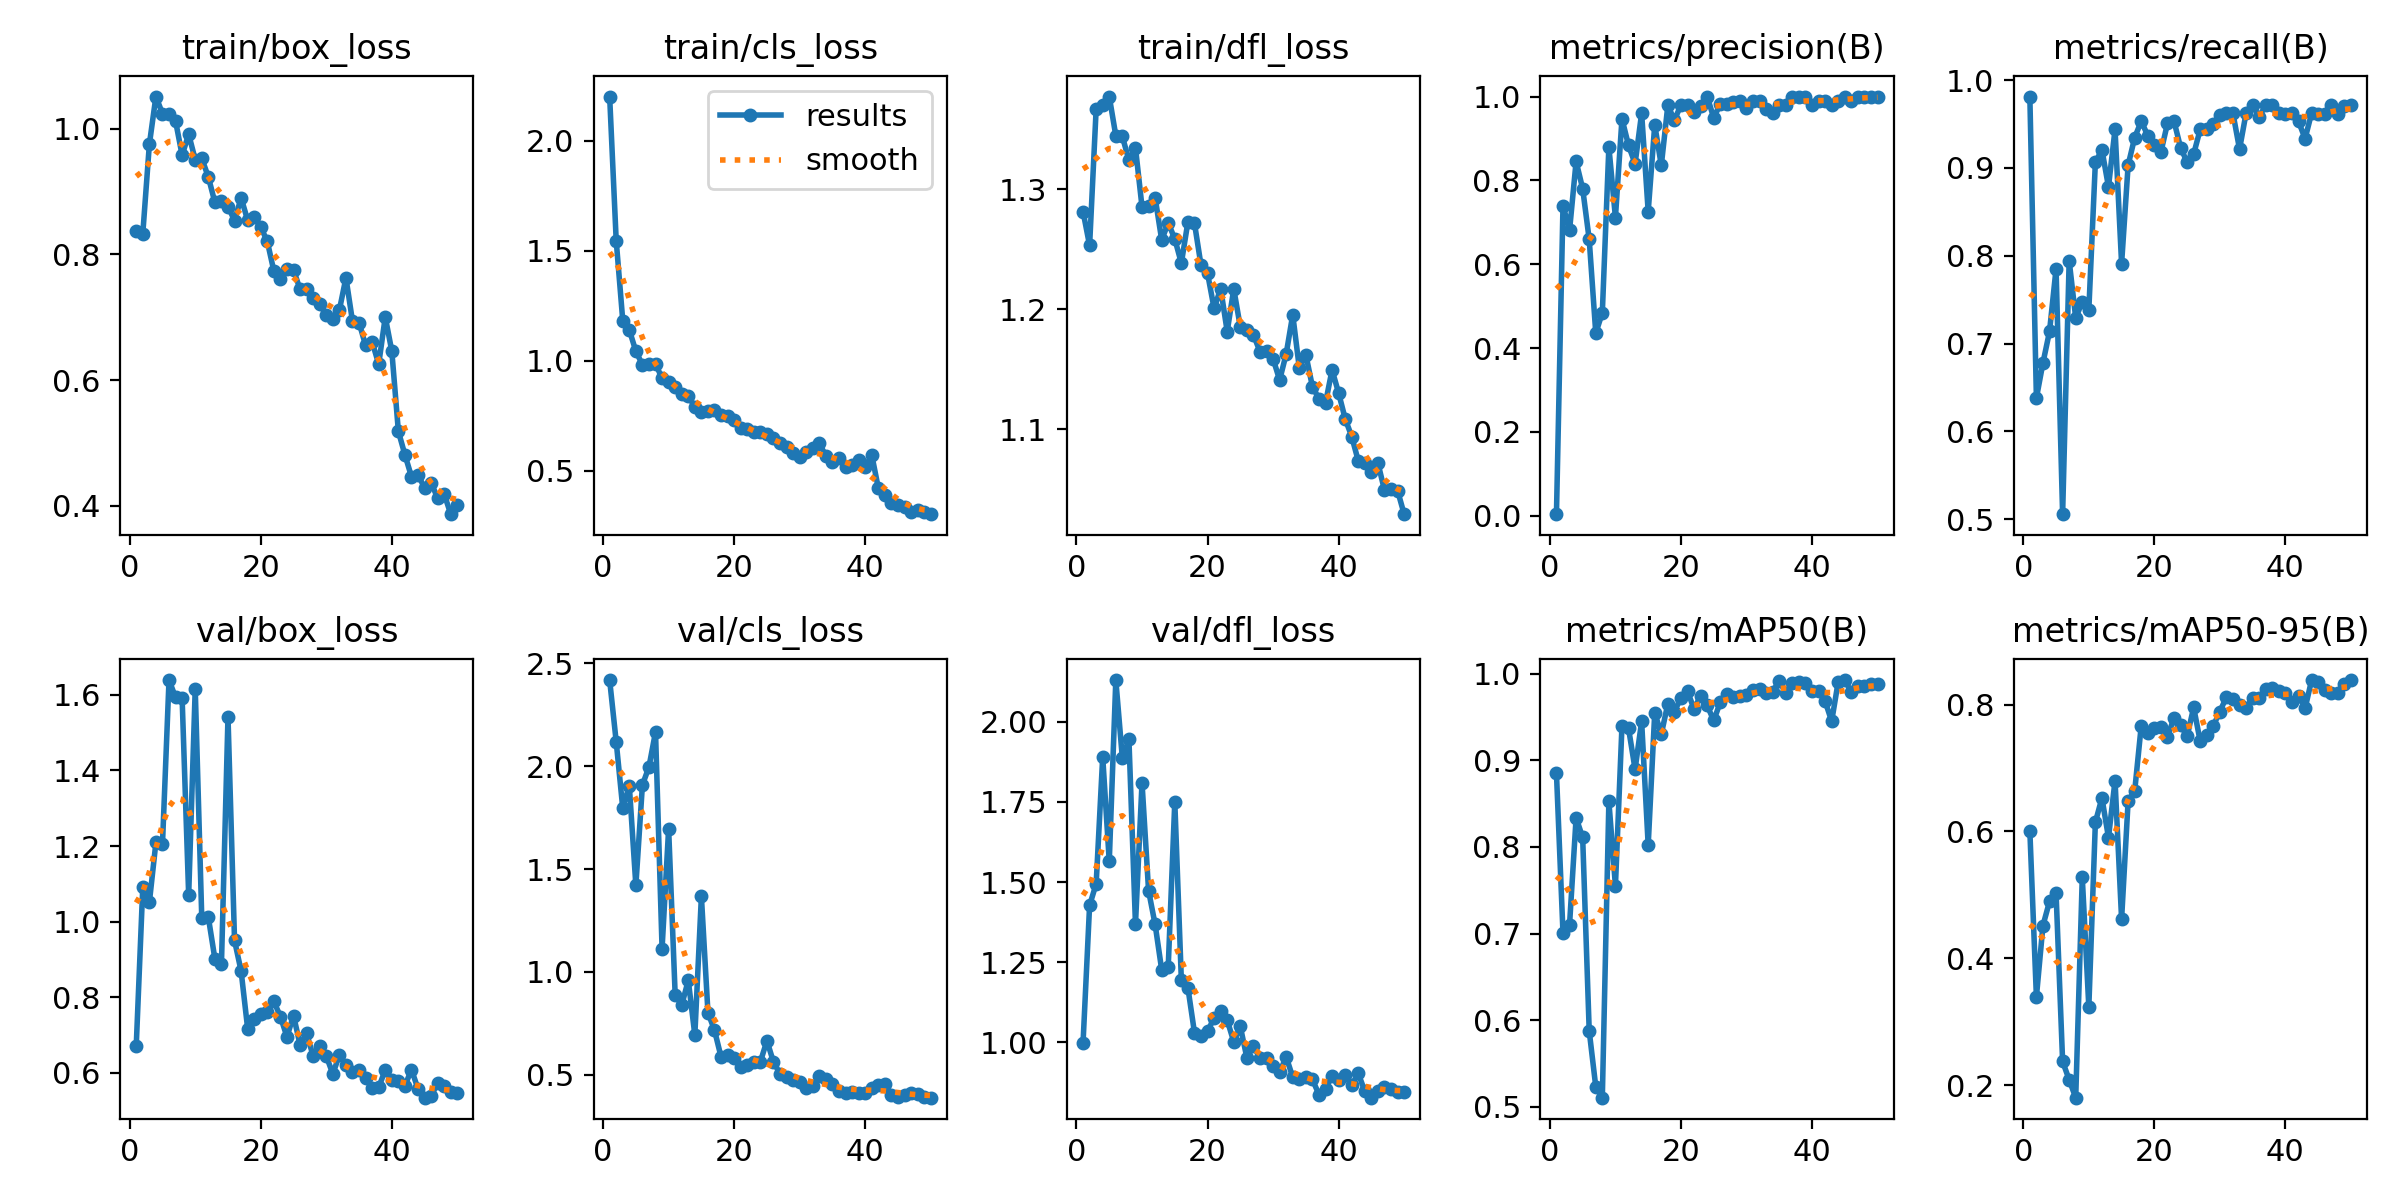

Values plotted in this chart, from the file beside it:
epoch, time, train/box_loss, train/cls_loss, train/dfl_loss, metrics/precision(B), metrics/recall(B), metrics/mAP50(B), metrics/mAP50-95(B), val/box_loss, val/cls_loss, val/dfl_loss, lr/pg0, lr/pg1, lr/pg2
1, 35.38, 0.8374, 2.2, 1.281, 0.0035, 0.9813, 0.8851, 0.6008, 0.6718, 2.419, 0.999, 0.00042, 0.00042, 0.00042
2, 40.18, 0.8334, 1.546, 1.253, 0.7399, 0.6379, 0.7005, 0.3394, 1.093, 2.119, 1.427, 0.000843, 0.000843, 0.000843
3, 45.73, 0.9751, 1.183, 1.367, 0.6809, 0.6779, 0.7105, 0.4517, 1.051, 1.796, 1.494, 0.001249, 0.001249, 0.001249
4, 50.21, 1.051, 1.139, 1.37, 0.8451, 0.7137, 0.8336, 0.4897, 1.209, 1.906, 1.89, 0.001637, 0.001637, 0.001637
5, 54.71, 1.024, 1.043, 1.377, 0.7803, 0.7851, 0.8109, 0.5027, 1.204, 1.42, 1.564, 0.001842, 0.001842, 0.001842
6, 60.31, 1.023, 0.9815, 1.344, 0.659, 0.5057, 0.5877, 0.2377, 1.639, 1.909, 2.13, 0.001802, 0.001802, 0.001802
7, 64.71, 1.012, 0.9853, 1.344, 0.4355, 0.7944, 0.5234, 0.2086, 1.593, 1.997, 1.886, 0.001762, 0.001762, 0.001762
8, 69.49, 0.958, 0.9866, 1.324, 0.4839, 0.729, 0.5107, 0.1805, 1.592, 2.167, 1.945, 0.001723, 0.001723, 0.001723
9, 74.38, 0.9915, 0.9192, 1.334, 0.8799, 0.7477, 0.8525, 0.5275, 1.07, 1.113, 1.368, 0.001683, 0.001683, 0.001683
10, 78.82, 0.9508, 0.9011, 1.285, 0.7113, 0.7383, 0.755, 0.3235, 1.616, 1.696, 1.81, 0.001644, 0.001644, 0.001644
11, 84.45, 0.9529, 0.8791, 1.286, 0.9468, 0.9065, 0.9398, 0.6146, 1.009, 0.8877, 1.473, 0.001604, 0.001604, 0.001604
12, 88.97, 0.9233, 0.8503, 1.293, 0.8834, 0.9207, 0.9368, 0.6529, 1.011, 0.8388, 1.368, 0.001564, 0.001564, 0.001564
13, 93.4, 0.883, 0.8375, 1.258, 0.8397, 0.8785, 0.8896, 0.5903, 0.9016, 0.9591, 1.226, 0.001525, 0.001525, 0.001525
14, 98.95, 0.8848, 0.7916, 1.272, 0.9601, 0.9439, 0.9447, 0.6802, 0.8865, 0.693, 1.237, 0.001485, 0.001485, 0.001485
15, 103.4, 0.8761, 0.7679, 1.258, 0.7256, 0.791, 0.802, 0.4618, 1.542, 1.367, 1.751, 0.001446, 0.001446, 0.001446
16, 108.7, 0.854, 0.7724, 1.238, 0.9325, 0.9033, 0.9549, 0.6486, 0.95, 0.8024, 1.195, 0.001406, 0.001406, 0.001406
17, 113.5, 0.8901, 0.7752, 1.273, 0.8357, 0.9346, 0.93, 0.6638, 0.8693, 0.716, 1.171, 0.001366, 0.001366, 0.001366
18, 117.9, 0.8546, 0.7525, 1.272, 0.9791, 0.9533, 0.9653, 0.7667, 0.7169, 0.5869, 1.031, 0.001327, 0.001327, 0.001327
19, 123.6, 0.8593, 0.7471, 1.237, 0.9435, 0.9367, 0.956, 0.7552, 0.7411, 0.5934, 1.019, 0.001287, 0.001287, 0.001287
20, 128, 0.8437, 0.729, 1.23, 0.9802, 0.9256, 0.9722, 0.7626, 0.7543, 0.5829, 1.035, 0.001248, 0.001248, 0.001248
21, 132.6, 0.8208, 0.692, 1.201, 0.98, 0.9181, 0.9794, 0.7648, 0.7616, 0.5359, 1.077, 0.001208, 0.001208, 0.001208
22, 137.8, 0.7737, 0.6876, 1.217, 0.9622, 0.9506, 0.9592, 0.7493, 0.7886, 0.5455, 1.099, 0.001168, 0.001168, 0.001168
23, 142.3, 0.7606, 0.6761, 1.181, 0.9766, 0.9533, 0.9743, 0.779, 0.7486, 0.5597, 1.069, 0.001129, 0.001129, 0.001129
24, 147.9, 0.7777, 0.6739, 1.217, 1, 0.9232, 0.9632, 0.7678, 0.6949, 0.5626, 1.002, 0.001089, 0.001089, 0.001089
25, 152.4, 0.7755, 0.6672, 1.185, 0.9493, 0.9065, 0.9458, 0.7499, 0.7513, 0.6652, 1.05, 0.00105, 0.00105, 0.00105
26, 156.8, 0.7444, 0.6498, 1.183, 0.9821, 0.9159, 0.9669, 0.7955, 0.6736, 0.5617, 0.952, 0.00101, 0.00101, 0.00101
27, 162.3, 0.7448, 0.6238, 1.179, 0.9833, 0.9439, 0.9769, 0.7419, 0.7043, 0.5045, 0.9879, 0.0009704, 0.0009704, 0.0009704
28, 166.7, 0.7304, 0.6063, 1.165, 0.9872, 0.9439, 0.9732, 0.7524, 0.6438, 0.4892, 0.9527, 0.0009308, 0.0009308, 0.0009308
29, 171.5, 0.7213, 0.5797, 1.165, 0.9903, 0.9501, 0.9741, 0.7666, 0.6707, 0.473, 0.9515, 0.0008912, 0.0008912, 0.0008912
30, 176.4, 0.7032, 0.5633, 1.159, 0.9717, 0.9608, 0.9749, 0.7891, 0.6443, 0.4651, 0.9254, 0.0008516, 0.0008516, 0.0008516
31, 180.8, 0.698, 0.5851, 1.141, 0.9895, 0.9626, 0.9809, 0.8118, 0.5966, 0.436, 0.9074, 0.000812, 0.000812, 0.000812
32, 186.5, 0.7116, 0.6009, 1.163, 0.9904, 0.962, 0.9819, 0.8088, 0.6472, 0.4446, 0.955, 0.0007724, 0.0007724, 0.0007724
33, 191, 0.763, 0.6241, 1.195, 0.9705, 0.9214, 0.9773, 0.8, 0.6208, 0.495, 0.8914, 0.0007328, 0.0007328, 0.0007328
34, 195.5, 0.6936, 0.567, 1.151, 0.9613, 0.9626, 0.9791, 0.7952, 0.6027, 0.4802, 0.8859, 0.0006932, 0.0006932, 0.0006932
35, 201, 0.6916, 0.5384, 1.162, 0.979, 0.972, 0.9919, 0.8096, 0.6059, 0.4548, 0.8918, 0.0006536, 0.0006536, 0.0006536
36, 205.7, 0.6553, 0.5585, 1.136, 0.9809, 0.9579, 0.9775, 0.8099, 0.5867, 0.4218, 0.8848, 0.000614, 0.000614, 0.000614
37, 211.2, 0.661, 0.5173, 1.125, 0.9994, 0.972, 0.9889, 0.8243, 0.5596, 0.4109, 0.8375, 0.0005744, 0.0005744, 0.0005744
38, 215.6, 0.6254, 0.5247, 1.122, 1, 0.9715, 0.9907, 0.8263, 0.5611, 0.4159, 0.8553, 0.0005348, 0.0005348, 0.0005348
39, 220.1, 0.7006, 0.5504, 1.149, 0.9992, 0.9626, 0.9889, 0.8212, 0.6075, 0.4094, 0.8957, 0.0004952, 0.0004952, 0.0004952
40, 225.5, 0.6461, 0.5179, 1.13, 0.9809, 0.9618, 0.9802, 0.8176, 0.5819, 0.4131, 0.8821, 0.0004556, 0.0004556, 0.0004556
41, 231, 0.5186, 0.5717, 1.109, 0.9904, 0.9625, 0.9796, 0.8045, 0.5784, 0.4366, 0.8978, 0.000416, 0.000416, 0.000416
42, 236.5, 0.4811, 0.4207, 1.094, 0.9903, 0.9531, 0.9681, 0.8142, 0.5653, 0.4491, 0.8672, 0.0003764, 0.0003764, 0.0003764
43, 240.9, 0.4464, 0.3884, 1.074, 0.9804, 0.9333, 0.945, 0.794, 0.6083, 0.4561, 0.9033, 0.0003368, 0.0003368, 0.0003368
44, 245.2, 0.4486, 0.3546, 1.072, 0.9896, 0.9626, 0.9908, 0.8386, 0.5571, 0.4024, 0.8476, 0.0002972, 0.0002972, 0.0002972
45, 250.6, 0.429, 0.3447, 1.064, 1, 0.9619, 0.9925, 0.8351, 0.5339, 0.393, 0.8278, 0.0002576, 0.0002576, 0.0002576
46, 255, 0.4366, 0.3331, 1.072, 0.9904, 0.9615, 0.9785, 0.8224, 0.5377, 0.4029, 0.8482, 0.000218, 0.000218, 0.000218
47, 259.4, 0.4121, 0.3145, 1.049, 0.9987, 0.972, 0.9854, 0.8189, 0.5734, 0.4124, 0.8606, 0.0001784, 0.0001784, 0.0001784
48, 264.8, 0.4184, 0.3222, 1.051, 1, 0.9615, 0.9852, 0.8176, 0.5649, 0.4065, 0.8562, 0.0001388, 0.0001388, 0.0001388
49, 269.1, 0.3867, 0.3121, 1.049, 1, 0.9704, 0.9877, 0.8323, 0.5491, 0.393, 0.8451, 9.92e-05, 9.92e-05, 9.92e-05
50, 274.1, 0.4017, 0.3024, 1.029, 0.9989, 0.972, 0.9884, 0.8382, 0.5453, 0.3883, 0.8443, 5.96e-05, 5.96e-05, 5.96e-05
